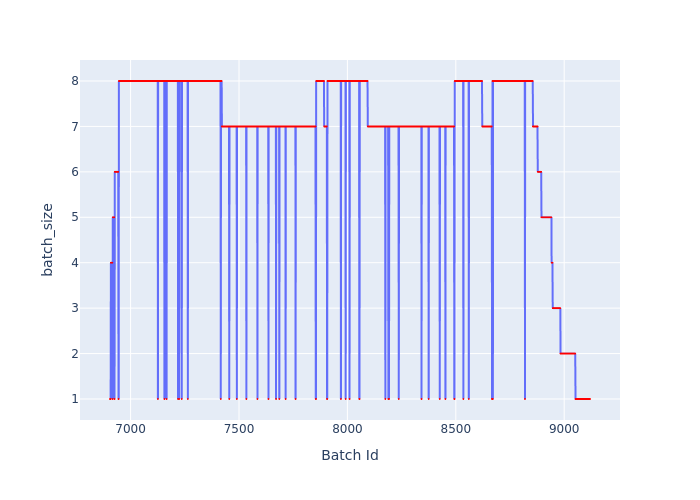

The data file committed next to this chart (first rows):
Batch Id, batch_size
6905, 1
6906, 1
6907, 1
6908, 1
6909, 4
6910, 4
6911, 4
6912, 4
6913, 4
6914, 4
6915, 4
6916, 4
6917, 1
6918, 5
6919, 5
6920, 5
6921, 5
6922, 5
6923, 5
6924, 5
6925, 5
6926, 1
6927, 6
6928, 6
6929, 6
6930, 6
6931, 6
6932, 6
6933, 6
6934, 6
6935, 6
6936, 6
6937, 6
6938, 6
6939, 6
6940, 6
6941, 6
6942, 6
6943, 6
6944, 1
6945, 1
6946, 8
6947, 8
6948, 8
6949, 8
6950, 8
6951, 8
6952, 8
6953, 8
6954, 8
6955, 8
6956, 8
6957, 8
6958, 8
6959, 8
6960, 8
6961, 8
6962, 8
6963, 8
6964, 8
... 2,155 more rows
